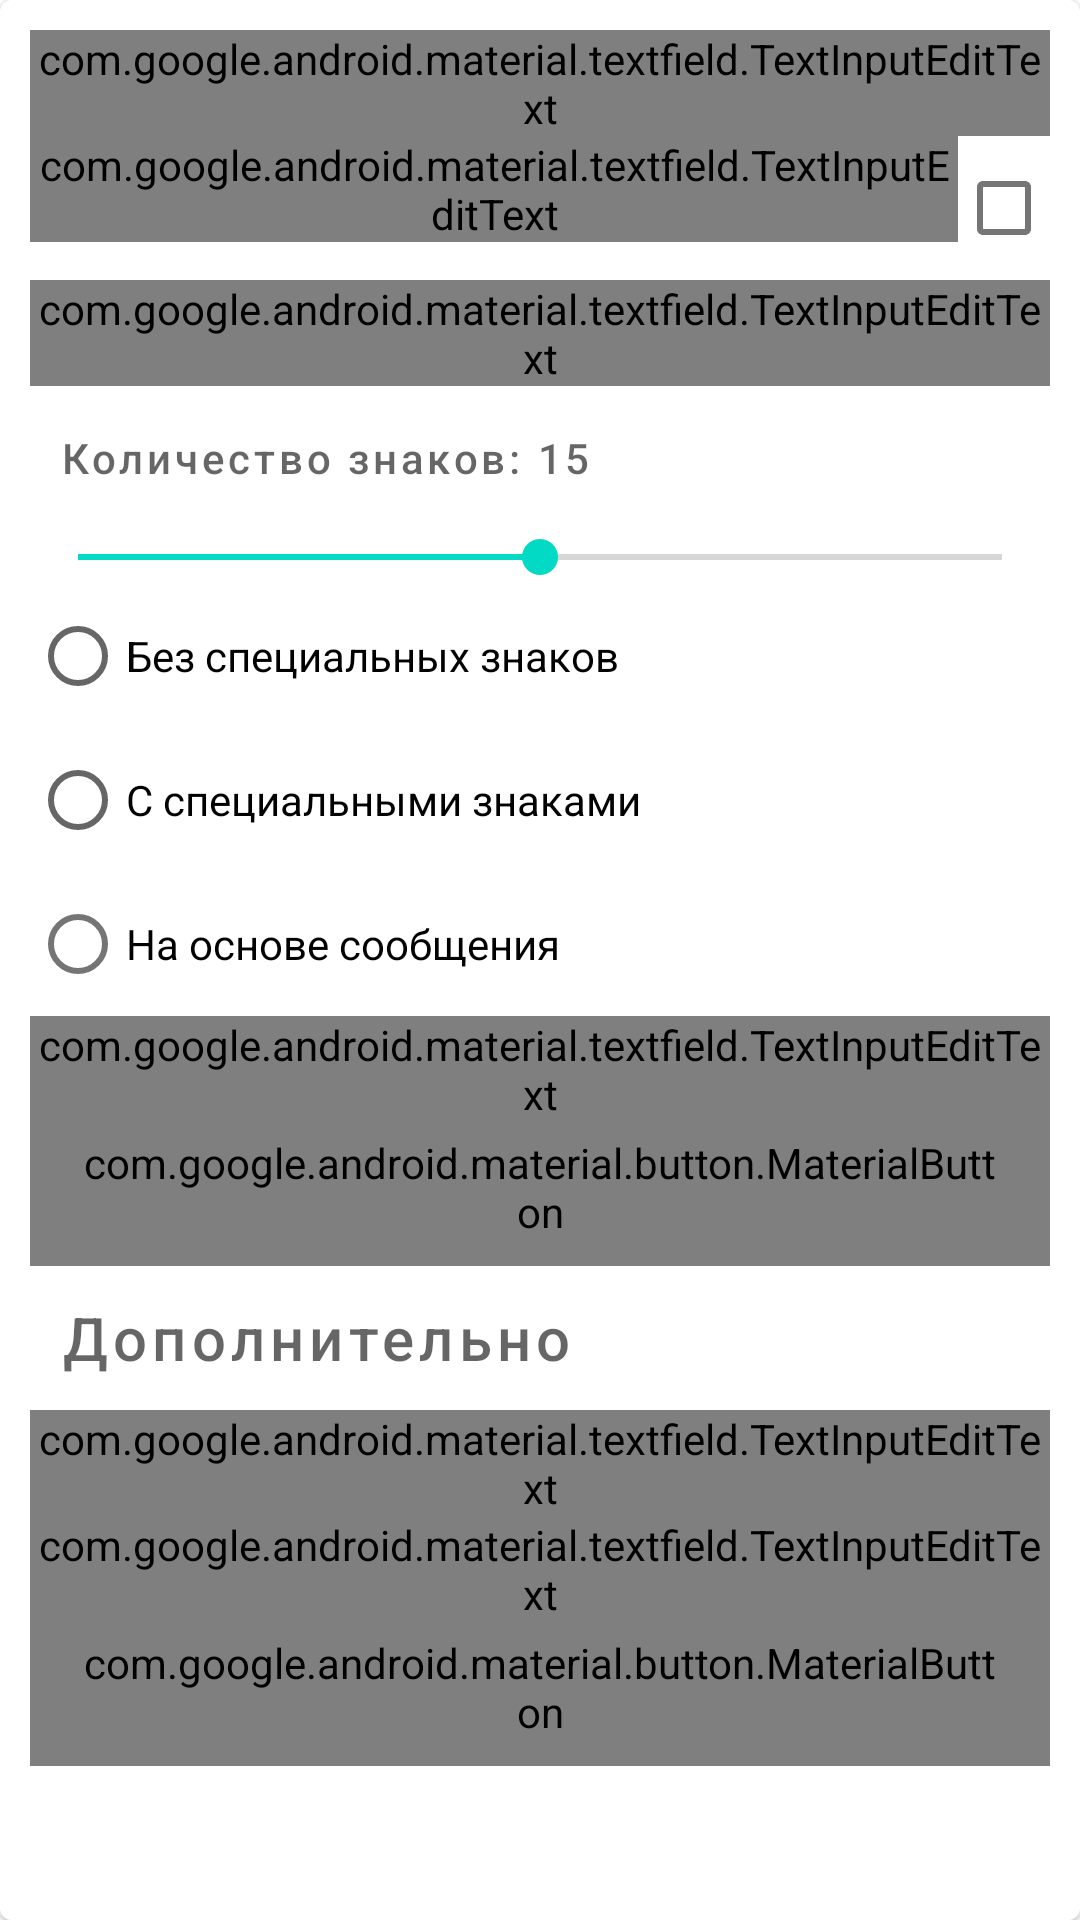

Here is an Android app screen rendered from its layout file. Give the layout XML and the strings, colors and styles it references.
<!-- AndroidManifest.xml: application theme Theme.MagicPasswords -->
<!-- res/layout/fragment_add_password.xml -->
<?xml version="1.0" encoding="utf-8"?>
<com.google.android.material.card.MaterialCardView
    xmlns:android="http://schemas.android.com/apk/res/android"
    xmlns:app="http://schemas.android.com/apk/res-auto"
    android:layout_width="match_parent"
    android:layout_height="match_parent"
    android:background="?attr/colorOnPrimary"
    android:id="@+id/cardView">

    <ScrollView
        android:layout_width="match_parent"
        android:layout_height="match_parent"
        android:background="?attr/colorOnPrimary"
        android:id="@+id/scrollView">

        <LinearLayout
            android:layout_width="match_parent"
            android:layout_height="wrap_content"
            android:orientation="vertical"
            android:padding="10dp">

            <com.google.android.material.textfield.TextInputLayout
                style="@style/Widget.MaterialComponents.TextInputLayout.OutlinedBox"
                android:layout_width="match_parent"
                android:layout_height="wrap_content"
                app:boxCornerRadiusBottomEnd="10dp"
                app:boxCornerRadiusBottomStart="10dp"
                app:boxCornerRadiusTopEnd="10dp"
                app:boxCornerRadiusTopStart="10dp"
                app:boxStrokeColor="@color/text"
                app:hintTextColor="@color/text">

                <com.google.android.material.textfield.TextInputEditText
                    android:id="@+id/name_editText"
                    android:layout_width="match_parent"
                    android:layout_height="wrap_content"
                    android:inputType="textPersonName"
                    android:textSize="22sp"
                    android:hint="Название"
                    android:textColor="@color/text"/>

            </com.google.android.material.textfield.TextInputLayout>

            <LinearLayout
                android:layout_width="match_parent"
                android:layout_height="wrap_content"
                android:orientation="horizontal">

                <com.google.android.material.textfield.TextInputLayout
                    style="@style/Widget.MaterialComponents.TextInputLayout.OutlinedBox"
                    android:layout_width="match_parent"
                    android:layout_height="wrap_content"
                    android:layout_weight="0.1"
                    app:boxCornerRadiusBottomEnd="10dp"
                    app:boxCornerRadiusBottomStart="10dp"
                    app:boxCornerRadiusTopEnd="10dp"
                    app:boxCornerRadiusTopStart="10dp"
                    app:boxStrokeColor="@color/text"
                    app:hintTextColor="@color/text">

                    <com.google.android.material.textfield.TextInputEditText
                        android:id="@+id/password_editText"
                        android:layout_width="match_parent"
                        android:layout_height="wrap_content"
                        android:hint="Пароль"
                        android:inputType="textPassword"
                        android:textColor="@color/text"
                        android:textSize="22sp" />

                </com.google.android.material.textfield.TextInputLayout>

                <com.google.android.material.checkbox.MaterialCheckBox
                    android:id="@+id/password_toggle_checkBox"
                    android:layout_width="match_parent"
                    android:layout_height="wrap_content"
                    android:layout_weight="1" />

            </LinearLayout>

            <com.google.android.material.textfield.TextInputLayout
                style="@style/Widget.MaterialComponents.TextInputLayout.OutlinedBox"
                android:layout_width="match_parent"
                android:layout_height="wrap_content"
                app:boxCornerRadiusBottomEnd="10dp"
                app:boxCornerRadiusBottomStart="10dp"
                app:boxCornerRadiusTopEnd="10dp"
                app:boxCornerRadiusTopStart="10dp"
                app:boxStrokeColor="@color/text"
                app:hintTextColor="@color/text">

                <com.google.android.material.textfield.TextInputEditText
                    android:id="@+id/password_editText_2"
                    android:layout_width="match_parent"
                    android:layout_height="wrap_content"
                    android:textSize="22sp"
                    android:inputType="textPassword"
                    android:hint="Повторите пароль"
                    android:textColor="@color/text"/>

            </com.google.android.material.textfield.TextInputLayout>

            <com.google.android.material.textview.MaterialTextView
                style="@style/Widget.MaterialComponents.Button.TextButton"
                android:id="@+id/count_symbols_textView"
                android:layout_width="match_parent"
                android:layout_height="wrap_content"
                android:padding="10dp"
                android:gravity="start|center"
                android:hint="Количество знаков: 15" />

            <androidx.appcompat.widget.AppCompatSeekBar
                android:id="@+id/difficult_seekBar"
                android:layout_width="match_parent"
                android:layout_height="wrap_content"
                android:max="30"
                android:progress="15"/>

            <RadioGroup
                android:id="@+id/radioGroup"
                android:layout_width="match_parent"
                android:layout_height="match_parent" >

                <RadioButton
                    android:id="@+id/without_radioButton"
                    android:layout_width="match_parent"
                    android:layout_height="wrap_content"
                    android:text="Без специальных знаков" />

                <RadioButton
                    android:id="@+id/with_radioButton2"
                    android:layout_width="match_parent"
                    android:layout_height="wrap_content"
                    android:text="С специальными знаками" />

                <com.google.android.material.radiobutton.MaterialRadioButton
                    android:id="@+id/message_radioButton"
                    android:layout_width="match_parent"
                    android:layout_height="wrap_content"
                    android:text="На основе сообщения"/>
            </RadioGroup>

            <com.google.android.material.textfield.TextInputLayout
                style="@style/Widget.MaterialComponents.TextInputLayout.OutlinedBox"
                android:id="@+id/message_inputLayout"
                android:layout_width="match_parent"
                android:layout_height="wrap_content"
                app:boxCornerRadiusBottomEnd="10dp"
                app:boxCornerRadiusBottomStart="10dp"
                app:boxCornerRadiusTopEnd="10dp"
                app:boxCornerRadiusTopStart="10dp"
                app:boxStrokeColor="@color/text"
                app:hintTextColor="@color/text"
                android:enabled="false">

                <com.google.android.material.textfield.TextInputEditText
                    android:id="@+id/message_editText_2"
                    android:layout_width="match_parent"
                    android:layout_height="wrap_content"
                    android:textSize="22sp"
                    android:inputType="text"
                    android:hint="Введите сообщение-ключ"
                    android:textColor="@color/text" />

            </com.google.android.material.textfield.TextInputLayout>

            <com.google.android.material.button.MaterialButton
                style="@style/Widget.MaterialComponents.Button.OutlinedButton"
                android:id="@+id/generate_button"
                android:layout_width="wrap_content"
                android:layout_height="wrap_content"
                android:layout_gravity="end"
                android:text="Генерировать пароль"
                android:textColor="@color/text"
                app:strokeColor="@color/text"/>

            <com.google.android.material.textview.MaterialTextView
                style="@style/Widget.MaterialComponents.Button.TextButton"
                android:layout_width="match_parent"
                android:layout_height="wrap_content"
                android:padding="10dp"
                android:gravity="start|center"
                android:hint="Дополнительно"
                android:textSize="20sp"/>

            <com.google.android.material.textfield.TextInputLayout
                style="@style/Widget.MaterialComponents.TextInputLayout.OutlinedBox"
                android:layout_width="match_parent"
                android:layout_height="wrap_content"
                app:boxCornerRadiusBottomEnd="10dp"
                app:boxCornerRadiusBottomStart="10dp"
                app:boxCornerRadiusTopEnd="10dp"
                app:boxCornerRadiusTopStart="10dp"
                app:boxStrokeColor="@color/text"
                app:hintTextColor="@color/text">

                <com.google.android.material.textfield.TextInputEditText
                    android:id="@+id/description_editText"
                    android:layout_width="match_parent"
                    android:layout_height="wrap_content"
                    android:textSize="22sp"
                    android:inputType="textMultiLine"
                    android:hint="Описание"
                    android:textColor="@color/text"/>

            </com.google.android.material.textfield.TextInputLayout>

            <com.google.android.material.textfield.TextInputLayout
                style="@style/Widget.MaterialComponents.TextInputLayout.OutlinedBox"
                android:layout_width="match_parent"
                android:layout_height="wrap_content"
                app:boxCornerRadiusBottomEnd="10dp"
                app:boxCornerRadiusBottomStart="10dp"
                app:boxCornerRadiusTopEnd="10dp"
                app:boxCornerRadiusTopStart="10dp"
                app:boxStrokeColor="@color/text"
                app:hintTextColor="@color/text">

                <com.google.android.material.textfield.TextInputEditText
                    android:id="@+id/address_editText"
                    android:layout_width="match_parent"
                    android:layout_height="wrap_content"
                    android:textSize="22sp"
                    android:inputType="textWebEditText"
                    android:hint="Адрес сайта"
                    android:textColor="@color/text"/>

            </com.google.android.material.textfield.TextInputLayout>

            <com.google.android.material.button.MaterialButton
                style="@style/Widget.MaterialComponents.Button.OutlinedButton"
                android:id="@+id/add_button"
                android:layout_width="wrap_content"
                android:layout_height="wrap_content"
                android:layout_gravity="center"
                android:text="Добавить"
                android:textColor="@color/text"
                app:strokeColor="@color/text"/>

        </LinearLayout>

    </ScrollView>

</com.google.android.material.card.MaterialCardView>
<!-- resources referenced by this layout -->
<resources>
  <color name="text">#B9B9B9</color>
  <style name="Theme.MagicPasswords" parent="Theme.MaterialComponents.DayNight.NoActionBar">
          
          <item name="colorPrimary">@color/purple_500</item>
          <item name="colorPrimaryVariant">@color/purple_700</item>
          <item name="colorOnPrimary">#FFFFFF</item>
          
          <item name="colorSecondary">@color/teal_200</item>
          <item name="colorSecondaryVariant">@color/teal_700</item>
          <item name="colorOnSecondary">@color/black</item>
          
          <item name="android:statusBarColor" tools:targetApi="l">?attr/colorPrimaryVariant</item>
      </style>
  <color name="purple_500">#FF6200EE</color>
  <color name="purple_700">#FF3700B3</color>
  <color name="teal_200">#FF03DAC5</color>
  <color name="teal_700">#FF018786</color>
  <color name="black">#FF000000</color>
</resources>
